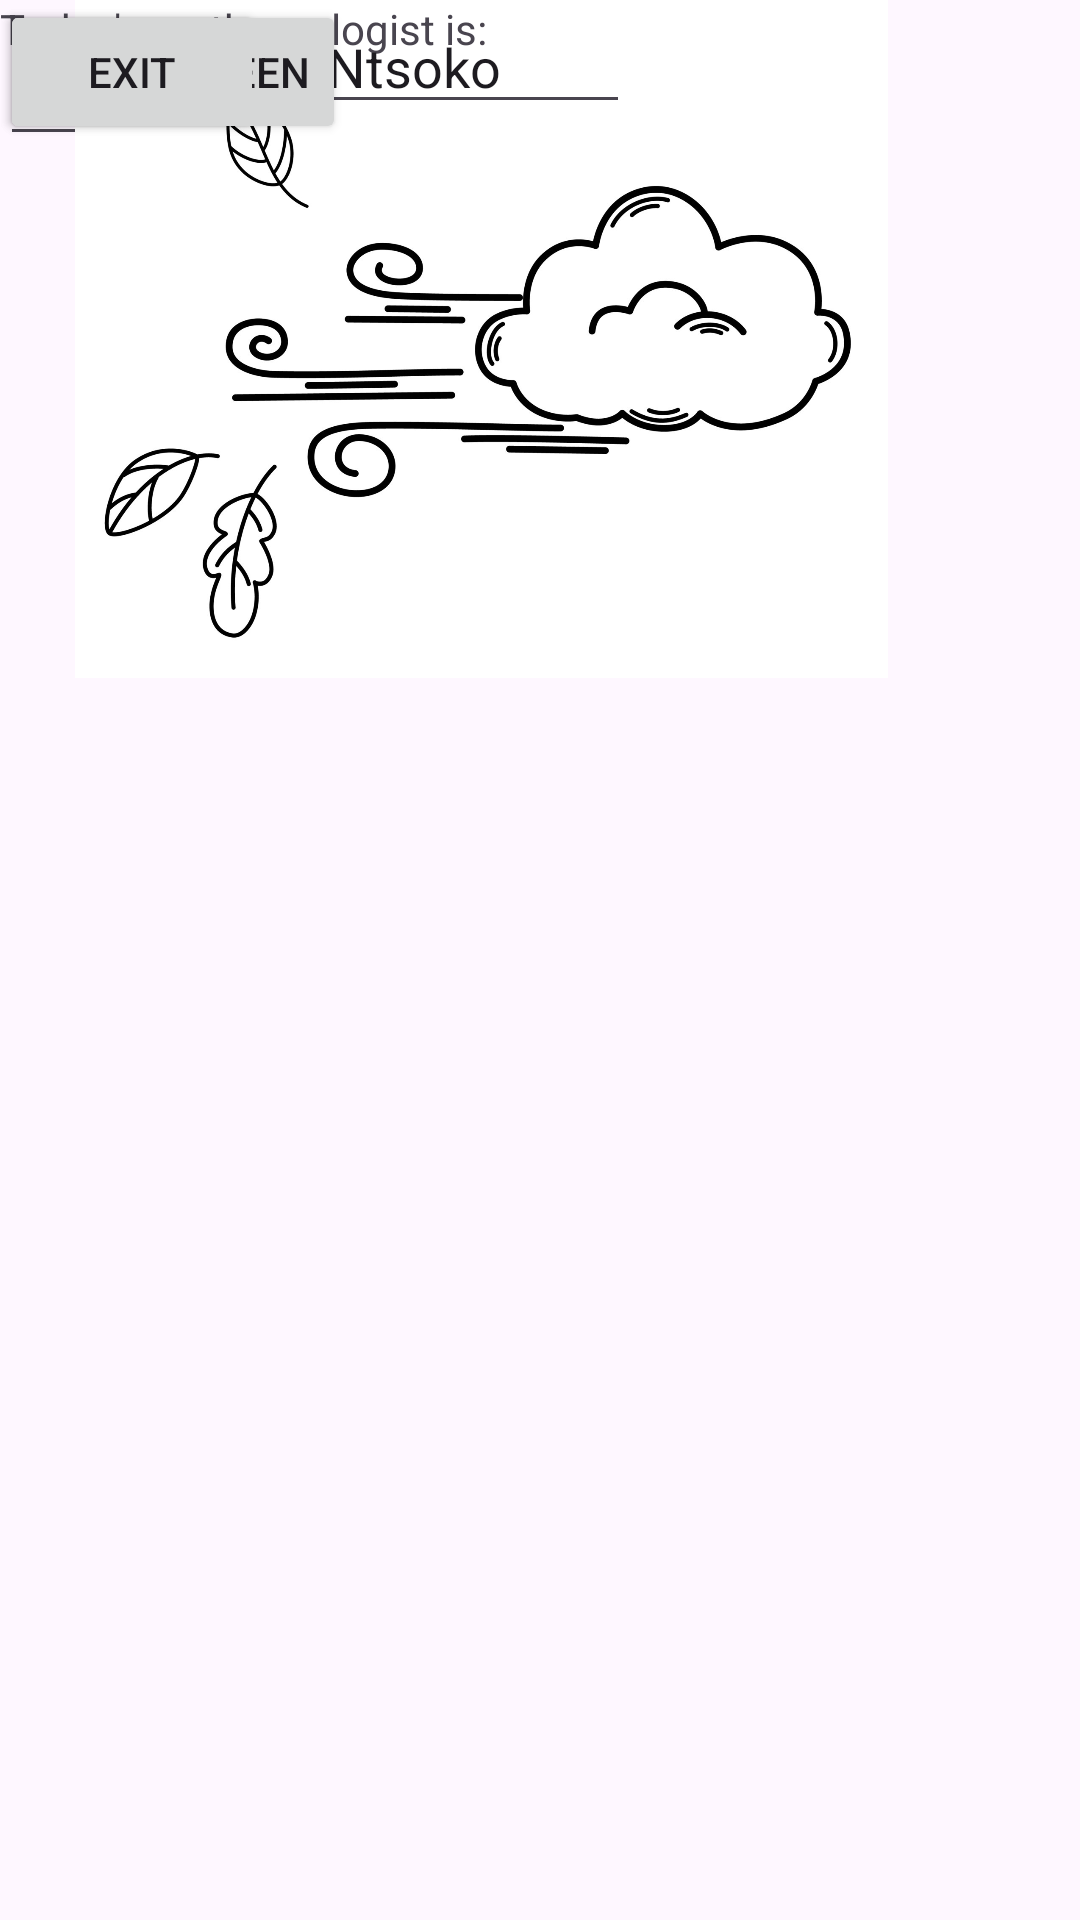

Write the Android layout XML for this screen, with the resource values it uses.
<!-- AndroidManifest.xml: application theme Theme.PractiumApp -->
<!-- res/layout/activity_main.xml -->
<?xml version="1.0" encoding="utf-8"?>
<androidx.constraintlayout.widget.ConstraintLayout xmlns:android="http://schemas.android.com/apk/res/android"
    xmlns:app="http://schemas.android.com/apk/res-auto"
    xmlns:tools="http://schemas.android.com/tools"
    android:layout_width="match_parent"
    android:layout_height="match_parent"
    tools:context=".MainActivity">

    <TextView
        android:id="@+id/txtIntro"
        android:layout_width="wrap_content"
        android:layout_height="wrap_content"
        android:text="Let us look at the this weeks weather"
        app:layout_constraintBottom_toBottomOf="parent"
        app:layout_constraintEnd_toEndOf="parent"
        app:layout_constraintHorizontal_bias="0.377"
        app:layout_constraintStart_toStartOf="parent"
        app:layout_constraintTop_toTopOf="parent"
        app:layout_constraintVertical_bias="0.174" />

    <EditText
        android:id="@+id/editWelcome"
        android:layout_width="279dp"
        android:layout_height="52dp"
        android:ems="10"
        android:inputType="text"
        android:text="Welcome to my Weather App"
        tools:layout_editor_absoluteX="64dp"
        tools:layout_editor_absoluteY="27dp" />

    <ImageView
        android:id="@+id/imageView"
        android:layout_width="321dp"
        android:layout_height="226dp"
        app:srcCompat="@drawable/wallpaper_season"
        tools:layout_editor_absoluteX="36dp"
        tools:layout_editor_absoluteY="169dp" />

    <TextView
        android:id="@+id/txtMetheorologist"
        android:layout_width="wrap_content"
        android:layout_height="wrap_content"
        android:text="Today's metheorologist is:"
        tools:layout_editor_absoluteX="228dp"
        tools:layout_editor_absoluteY="421dp" />

    <EditText
        android:id="@+id/editStudentNum"
        android:layout_width="wrap_content"
        android:layout_height="wrap_content"
        android:ems="10"
        android:inputType="text"
        android:text="ST10445995"
        tools:layout_editor_absoluteX="22dp"
        tools:layout_editor_absoluteY="466dp" />

    <EditText
        android:id="@+id/editName"
        android:layout_width="wrap_content"
        android:layout_height="wrap_content"
        android:ems="10"
        android:inputType="text"
        android:text="Tshegofatso Ntsoko"
        tools:layout_editor_absoluteX="27dp"
        tools:layout_editor_absoluteY="546dp" />

    <Button
        android:id="@+id/btnBack"
        android:layout_width="wrap_content"
        android:layout_height="wrap_content"
        android:text="Main Screen"
        tools:layout_editor_absoluteX="45dp"
        tools:layout_editor_absoluteY="619dp" />

    <Button
        android:id="@+id/btnExit"
        android:layout_width="wrap_content"
        android:layout_height="wrap_content"
        android:text="Exit"
        tools:layout_editor_absoluteX="211dp"
        tools:layout_editor_absoluteY="619dp" />

</androidx.constraintlayout.widget.ConstraintLayout>
<!-- resources referenced by this layout -->
<resources>
  <!-- drawable wallpaper_season: jpg bitmap (drawable, 110208 bytes) -->
  <style name="Theme.PractiumApp" parent="Base.Theme.PractiumApp" />
  <style name="Base.Theme.PractiumApp" parent="Theme.Material3.DayNight.NoActionBar">
          
          
      </style>
</resources>
